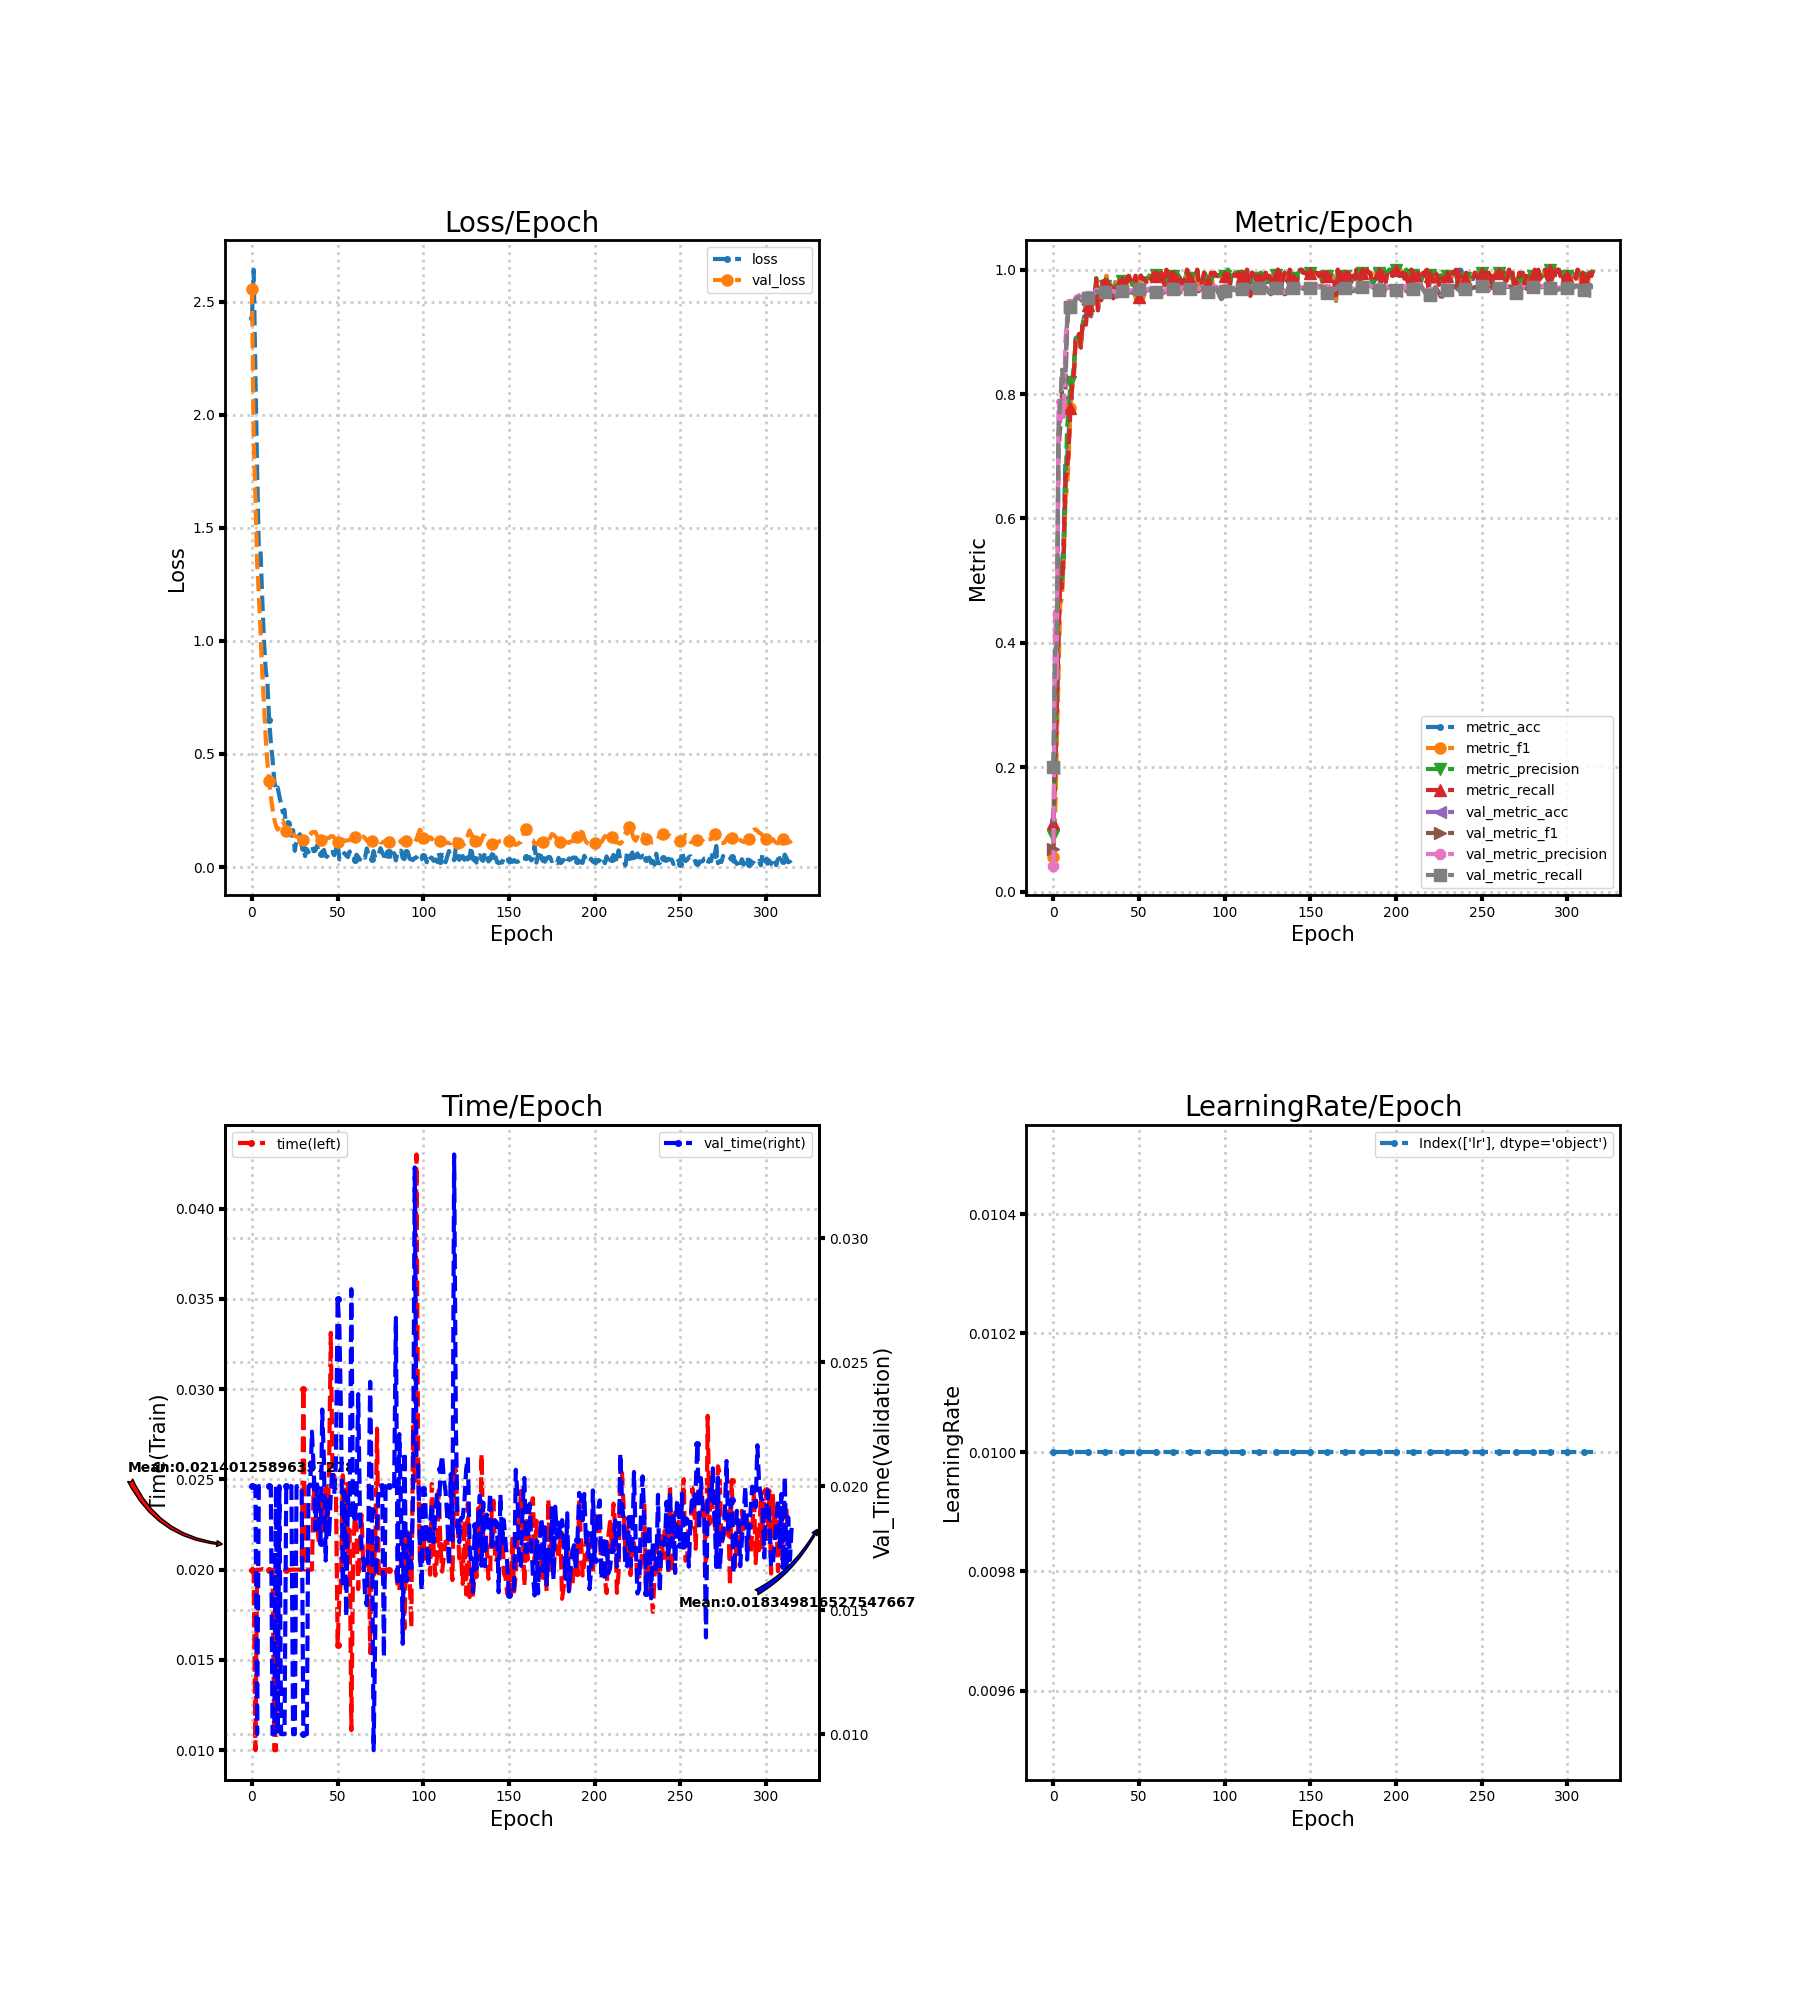

Source data for this figure (header and first rows):
loss, metric_acc, metric_f1, metric_precision, metric_recall, time, lr, val_loss, val_metric_acc, val_metric_f1, val_metric_precision, val_metric_recall, val_time
2.429, 0.115, 0.05623, 0.08871, 0.1095, 0.02, 0.01, 2.557, 0.1989, 0.06874, 0.04187, 0.2, 0.02
2.641, 0.2, 0.1183, 0.2015, 0.1912, 0.02, 0.01, 1.884, 0.3883, 0.3535, 0.4506, 0.3869, 0.02
2.173, 0.285, 0.2331, 0.3128, 0.2937, 0.009999, 0.01, 1.647, 0.3972, 0.3081, 0.3427, 0.398, 0.02
1.757, 0.405, 0.3475, 0.5389, 0.4136, 0.02, 0.01, 1.345, 0.74, 0.7096, 0.7894, 0.741, 0.009998
1.398, 0.515, 0.4623, 0.5317, 0.502, 0.02, 0.01, 1.202, 0.7778, 0.7465, 0.7559, 0.7811, 0.02
1.396, 0.505, 0.4717, 0.4958, 0.4881, 0.02, 0.01, 1.039, 0.8356, 0.8038, 0.7876, 0.8392, 0.02
1.181, 0.57, 0.5258, 0.5309, 0.5502, 0.02004, 0.01, 0.8576, 0.8167, 0.7749, 0.7634, 0.8202, 0.01997
0.9994, 0.69, 0.6285, 0.6281, 0.666, 0.02, 0.01, 0.7197, 0.8317, 0.8018, 0.8839, 0.835, 0.02
0.8709, 0.695, 0.6508, 0.7457, 0.6732, 0.02, 0.01, 0.5723, 0.9139, 0.9107, 0.9244, 0.9155, 0.02
0.8131, 0.74, 0.6992, 0.7789, 0.7165, 0.02, 0.01, 0.4638, 0.9383, 0.9385, 0.9421, 0.9389, 0.02
0.6522, 0.795, 0.7782, 0.8201, 0.7777, 0.02, 0.01, 0.3801, 0.9394, 0.9401, 0.9445, 0.9399, 0.02
0.5502, 0.825, 0.811, 0.8211, 0.8121, 0.01996, 0.01, 0.312, 0.9428, 0.9437, 0.9478, 0.9431, 0.02
0.4765, 0.84, 0.833, 0.8484, 0.8327, 0.02, 0.01, 0.2579, 0.9439, 0.9448, 0.9486, 0.9441, 0.009999
0.3826, 0.89, 0.8842, 0.8871, 0.8862, 0.009999, 0.01, 0.2119, 0.9528, 0.9532, 0.956, 0.953, 0.01
0.3384, 0.89, 0.8878, 0.8914, 0.8889, 0.009995, 0.01, 0.1808, 0.9544, 0.9549, 0.9577, 0.9547, 0.02
0.3516, 0.895, 0.8946, 0.8963, 0.8971, 0.02, 0.01, 0.1654, 0.9567, 0.9571, 0.9592, 0.9568, 0.009997
0.3134, 0.875, 0.8755, 0.883, 0.8751, 0.02, 0.01, 0.181, 0.9517, 0.9523, 0.9553, 0.9518, 0.02
0.2787, 0.91, 0.9087, 0.9099, 0.9111, 0.02, 0.01, 0.1995, 0.9478, 0.9486, 0.9531, 0.9479, 0.009999
0.2421, 0.925, 0.9191, 0.9249, 0.9193, 0.02, 0.01, 0.2048, 0.9439, 0.945, 0.9509, 0.9442, 0.009999
0.253, 0.92, 0.9163, 0.9307, 0.9116, 0.02, 0.01, 0.1863, 0.9467, 0.9473, 0.9518, 0.9469, 0.009997
0.1698, 0.95, 0.9469, 0.9542, 0.9436, 0.02, 0.01, 0.1602, 0.955, 0.9553, 0.9577, 0.9551, 0.02
0.199, 0.93, 0.9292, 0.9389, 0.927, 0.02, 0.01, 0.1454, 0.9583, 0.9587, 0.9607, 0.9584, 0.02003
0.195, 0.925, 0.927, 0.9298, 0.9286, 0.01997, 0.01, 0.1538, 0.9583, 0.959, 0.9623, 0.9584, 0.02
0.1392, 0.96, 0.9588, 0.958, 0.9617, 0.02, 0.01, 0.1583, 0.9561, 0.9569, 0.9609, 0.9562, 0.02
0.163, 0.945, 0.9459, 0.9473, 0.9471, 0.02, 0.01, 0.1462, 0.9578, 0.9587, 0.9626, 0.9579, 0.009997
0.07169, 0.985, 0.9857, 0.9868, 0.9857, 0.02, 0.01, 0.1379, 0.965, 0.9657, 0.9682, 0.9651, 0.009997
0.1229, 0.935, 0.9363, 0.9454, 0.9349, 0.02, 0.01, 0.1351, 0.965, 0.9655, 0.9675, 0.9651, 0.02
0.1351, 0.96, 0.96, 0.9626, 0.9587, 0.02, 0.01, 0.1302, 0.9644, 0.9648, 0.9663, 0.9645, 0.02
0.1448, 0.955, 0.9535, 0.958, 0.951, 0.02, 0.01, 0.1237, 0.9644, 0.9647, 0.9661, 0.9645, 0.02
0.09326, 0.98, 0.9809, 0.9816, 0.981, 0.02, 0.01, 0.1171, 0.9672, 0.9674, 0.9687, 0.9673, 0.02
0.08545, 0.975, 0.9747, 0.9747, 0.976, 0.03, 0.01, 0.1181, 0.9644, 0.9647, 0.9662, 0.9645, 0.009998
0.04827, 0.99, 0.9903, 0.9907, 0.9902, 0.02, 0.01, 0.122, 0.9644, 0.9647, 0.9662, 0.9645, 0.009998
0.07939, 0.97, 0.9688, 0.9683, 0.9714, 0.02, 0.01, 0.1263, 0.9644, 0.9647, 0.9662, 0.9645, 0.01
0.06608, 0.975, 0.9764, 0.9774, 0.9762, 0.02, 0.01, 0.1343, 0.9644, 0.9648, 0.9671, 0.9645, 0.02
0.08416, 0.97, 0.9712, 0.9719, 0.9714, 0.02, 0.01, 0.1428, 0.9633, 0.9638, 0.9665, 0.9634, 0.02
0.09306, 0.955, 0.9545, 0.9593, 0.9542, 0.02, 0.01, 0.1542, 0.9611, 0.9618, 0.9652, 0.9612, 0.02219
0.06989, 0.98, 0.9792, 0.9822, 0.9778, 0.02466, 0.01, 0.1543, 0.9617, 0.9624, 0.9657, 0.9618, 0.02071
0.07231, 0.97, 0.9713, 0.9725, 0.9712, 0.02325, 0.01, 0.1551, 0.9567, 0.9574, 0.961, 0.9568, 0.01823
0.09519, 0.975, 0.9759, 0.9768, 0.976, 0.02247, 0.01, 0.1386, 0.9617, 0.9621, 0.9645, 0.9618, 0.02007
0.05989, 0.985, 0.9841, 0.9861, 0.9828, 0.02154, 0.01, 0.1208, 0.9628, 0.963, 0.9649, 0.9629, 0.01902
0.05548, 0.98, 0.9806, 0.9816, 0.9807, 0.02361, 0.01, 0.1174, 0.9656, 0.9657, 0.9672, 0.9656, 0.01772
0.0675, 0.98, 0.9793, 0.9785, 0.981, 0.02301, 0.01, 0.1144, 0.9667, 0.9668, 0.9685, 0.9667, 0.02309
0.07555, 0.97, 0.9698, 0.9699, 0.9712, 0.02216, 0.01, 0.1181, 0.965, 0.9652, 0.9669, 0.9651, 0.02101
0.04803, 0.985, 0.9856, 0.9861, 0.9857, 0.02452, 0.01, 0.1275, 0.9617, 0.9621, 0.9646, 0.9618, 0.017
0.04618, 0.99, 0.9903, 0.9909, 0.9902, 0.02207, 0.01, 0.1281, 0.9628, 0.9632, 0.9653, 0.9629, 0.01957
0.03972, 0.985, 0.9841, 0.9861, 0.9828, 0.02543, 0.01, 0.1287, 0.965, 0.9654, 0.9674, 0.9651, 0.01792
0.06495, 0.975, 0.9756, 0.9763, 0.9762, 0.03313, 0.01, 0.1364, 0.9628, 0.9633, 0.9661, 0.9629, 0.01969
0.06637, 0.98, 0.9806, 0.9818, 0.9805, 0.02538, 0.01, 0.1368, 0.9633, 0.9638, 0.9666, 0.9635, 0.02066
0.05228, 0.99, 0.9891, 0.9883, 0.9905, 0.02521, 0.01, 0.1302, 0.9656, 0.9659, 0.9682, 0.9656, 0.01966
0.07552, 0.965, 0.9649, 0.9686, 0.9633, 0.02427, 0.01, 0.1155, 0.97, 0.9702, 0.9715, 0.9701, 0.021
0.1122, 0.955, 0.9577, 0.9614, 0.9567, 0.01584, 0.01, 0.1108, 0.9694, 0.9697, 0.9708, 0.9695, 0.02756
0.03333, 0.99, 0.9903, 0.9909, 0.9902, 0.01846, 0.01, 0.1115, 0.9678, 0.968, 0.9694, 0.9679, 0.02642
0.05136, 0.985, 0.9858, 0.9865, 0.9857, 0.01945, 0.01, 0.1147, 0.965, 0.9653, 0.9668, 0.9652, 0.02272
0.04982, 0.985, 0.9855, 0.9857, 0.9857, 0.02523, 0.01, 0.1213, 0.9639, 0.9642, 0.9658, 0.964, 0.01592
0.06188, 0.985, 0.9823, 0.9861, 0.9799, 0.02104, 0.01, 0.1162, 0.9656, 0.9658, 0.9675, 0.9657, 0.01978
0.05076, 0.985, 0.984, 0.9864, 0.9828, 0.02489, 0.01, 0.1162, 0.9672, 0.9675, 0.9692, 0.9673, 0.01473
0.04412, 0.99, 0.9905, 0.9907, 0.9905, 0.02101, 0.01, 0.1186, 0.9672, 0.9676, 0.9698, 0.9673, 0.01956
0.06877, 0.985, 0.9855, 0.9859, 0.9855, 0.0222, 0.01, 0.1197, 0.9672, 0.9677, 0.97, 0.9673, 0.01883
0.03623, 0.99, 0.9903, 0.9909, 0.9902, 0.01111, 0.01, 0.1201, 0.9656, 0.966, 0.968, 0.9656, 0.02794
0.03561, 0.995, 0.9952, 0.9955, 0.9952, 0.02046, 0.01, 0.1261, 0.9656, 0.9659, 0.9678, 0.9656, 0.0186
... 256 more rows
